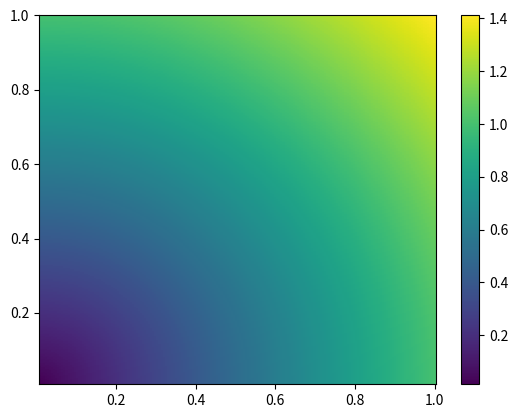

Write Python code to recreate this figure. (Note: this script raises an exception after producing the figure.)
import numpy as np
import matplotlib.pyplot as plt

'''

TODO: INCOMPLETE!!!

'''

class Binning2D(object):
    '''
    This class just creates a binning object
    either linear or log
    See tests for usage
    '''

    def __init__(self,
                 x_min_value, x_max_value, x_n_bins,
                 y_min_value, y_max_value, y_n_bins,
                 x_base=None, y_base=None):
        '''
        if base is None: Linear binning
        '''
        self.x_min = x_min_value
        self.x_max = x_max_value
        self.x_n_bins = x_n_bins
        self.y_min = y_min_value
        self.y_max = y_max_value
        self.y_n_bins = y_n_bins
        self.x_base = x_base
        self.y_base = y_base
        self.bins = self._compute_binning()

    def _compute_binning(self):
        '''
        '''
        if self.base is None:
            return (
                np.linspace(self.x_min, self.x_max, self.x_n_bins),
                np.linspace(self.y_min, self.y_max, self.y_n_bins)
            )
        else:
            return (
                np.logspace(np.log10(self.x_min), np.log10(self.x_max),
                            self.x_n_bins, base=self.base),
                np.logspace(np.log10(self.y_min), np.log10(self.y_max),
                            self.y_n_bins, base=self.base)
            )

    def _get_bin_index(self, value):
        '''
        value it's a (x,y) tuple
        '''
        assert isinstance(value) == tuple and len(value) == 2

        indices = (
            np.digitize(np.array(value[0]), self.bins[0]),
            np.digitize(np.array(value[1]), self.bins[1])
        )
        return indices

    def get_rebinned_weights(self, x_original_binning, y_original_binning, counts):

        assert len(x_original_binning) == len(y_original_binning)
        assert len(x_original_binning) * len(y_original_binning) == len(counts)

        ret = np.zeros((self.bins[0].shape[0], self.bins[1].shape[0]))
        for x in x_original_binning:
            for y in y_original_binning:
                new_bin_index = self._get_bin_index((x, y))
                ret[new_bin_index[0]][new_bin_index[1]] += counts[x][y]
        return ret


# Generate a sans detector
x = np.linspace(0.01, 1, 192)
y = np.linspace(0.01, 1, 256)
xx, yy = np.meshgrid(x, y, sparse=False)
z = np.sqrt(xx**2 + yy**2)

plt.figure()
plt.pcolor(x, y, z)
plt.colorbar()


# Rebin
X_SIZE, Y_SIZE = (30, 30)
qx = np.linspace(0.01, 0.8, X_SIZE)
qy = np.linspace(0.01, 0.9, Y_SIZE)

# Log binning
qx_log = np.logspace(np.log10(qx.min()), np.log10(qx.max()), len(qx), base=10)
qy_log = np.logspace(np.log10(qy.min()), np.log10(qy.max()), len(qy), base=10)


b = Binning2D(qx_log[0], qx_log[-1], len(qx_log))

counts, xedges, yedges = np.histogram2d(
    xx.ravel(), yy.ravel(),
    bins=[x, y],
    #bins = [20, 26],
    #bins = 10,
    weights=z.ravel())


# Calculate the bin centers
# xcenters = (xedges[:-1] + xedges[1:]) / 2
# ycenters = (yedges[:-1] + yedges[1:]) / 2

# Print using an image:
# plt.figure()
# plt.imshow(counts.T, interpolation='nearest', origin='low',
#         extent=[xedges[0], xedges[-1], yedges[0], yedges[-1]])
# plt.colorbar()

plt.figure()
X, Y = np.meshgrid(xedges, yedges)
plt.pcolormesh(X, Y, counts.T)

plt.show()
